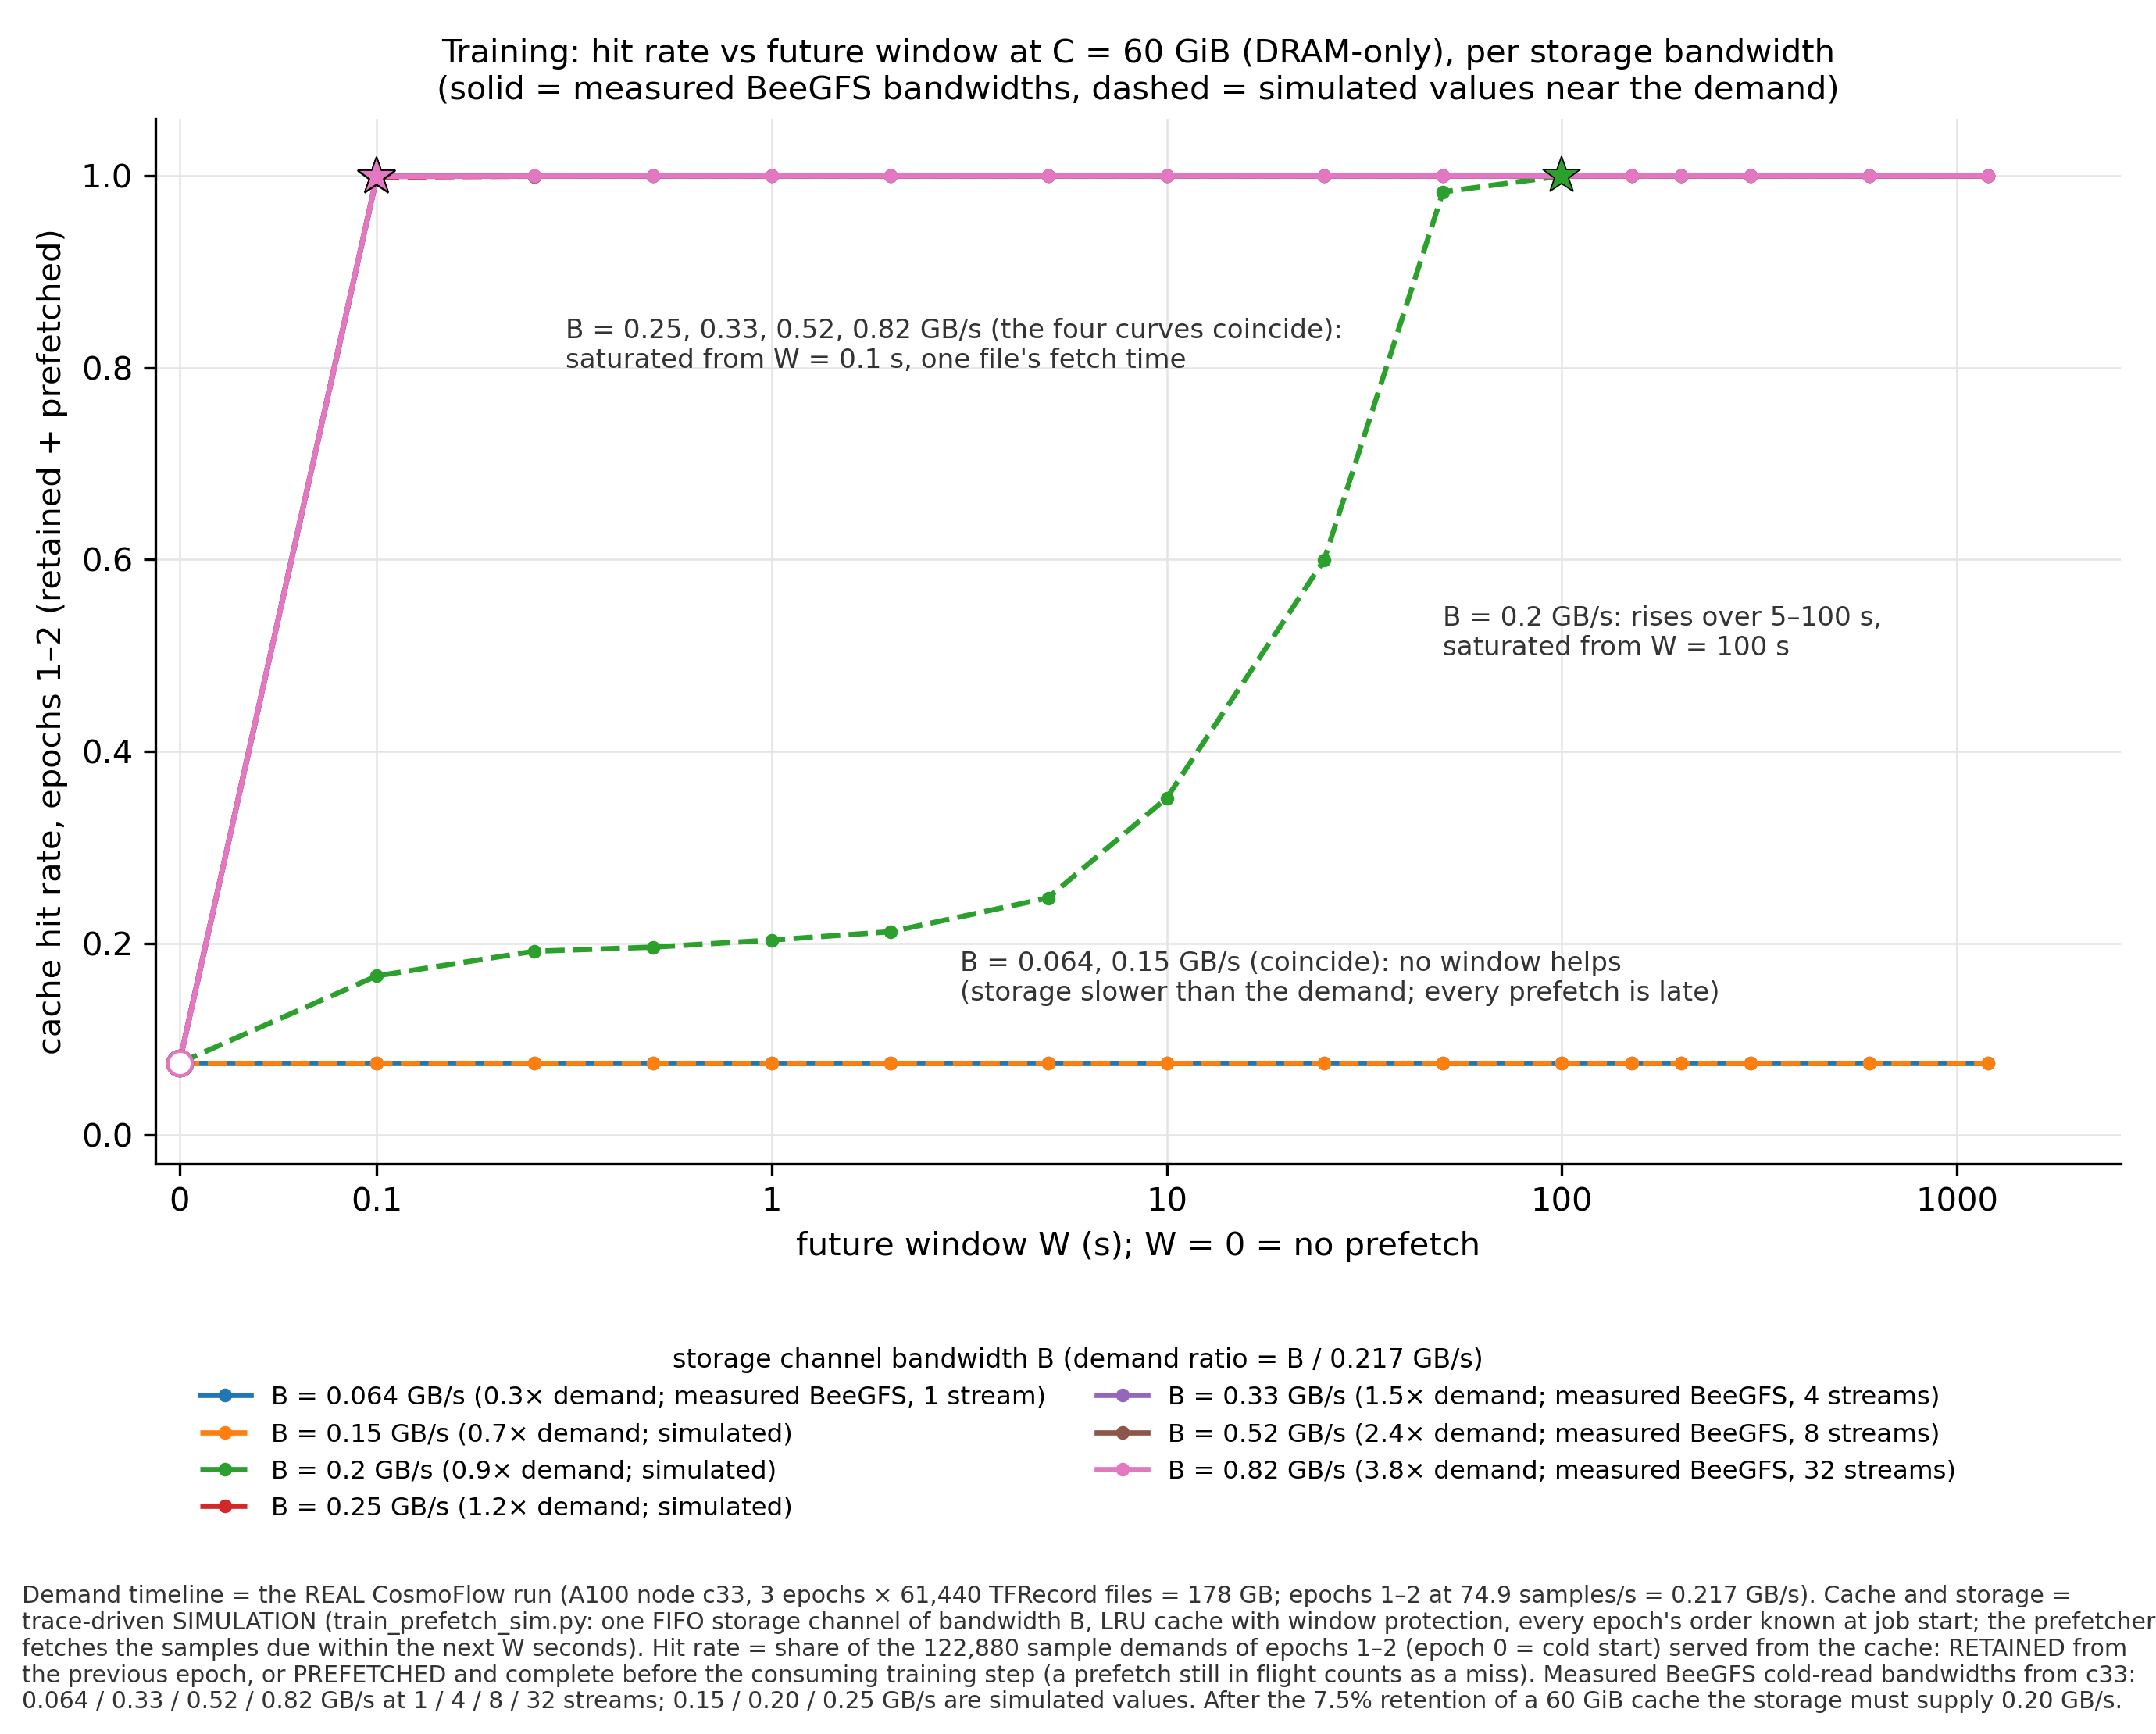

The table this chart was drawn from, first rows:
figure, bw_gbps, avail, trainer_speed, cap_gib, window_s, hit_rate, retention_hit_rate, prefetch_hit_rate, miss_cold, miss_late, storage_GB, prefetch_GB, wasted_prefetches, stall_s, lead_p50_s, source_csv
fig2, 0.064, all, 1.0, 60.0, 0.0, 0.0752, 0.0752, 0.0, 113641, 0, 329.4, 0.0, 0, 402988904, , all-bw0.064.csv
fig2, 0.064, all, 1.0, 60.0, 0.1, 0.0752, 0.0752, 0.0, 49, 113592, 329.4, 0.0, 0, 402988904, , fine-bw0.064.csv
fig2, 0.064, all, 1.0, 60.0, 0.25, 0.0752, 0.0752, 0.0, 14, 113627, 329.4, 0.0, 0, 402988904, , fine-bw0.064.csv
fig2, 0.064, all, 1.0, 60.0, 0.5, 0.0752, 0.0752, 0.0, 4, 113637, 329.4, 0.0, 0, 402988904, , fine-bw0.064.csv
fig2, 0.064, all, 1.0, 60.0, 1.0, 0.0752, 0.0752, 0.0, 0, 113641, 329.4, 0.0, 0, 402988904, , fine-bw0.064.csv
fig2, 0.064, all, 1.0, 60.0, 2.0, 0.0752, 0.0752, 0.0, 0, 113641, 329.4, 0.0, 0, 402988904, , fine-bw0.064.csv
fig2, 0.064, all, 1.0, 60.0, 5.0, 0.0752, 0.0752, 0.0, 0, 113641, 329.4, 0.0, 0, 402988904, , all-bw0.064.csv
fig2, 0.064, all, 1.0, 60.0, 10.0, 0.0752, 0.0752, 0.0, 0, 113641, 329.4, 0.0, 0, 402431120, , all-bw0.064.csv
fig2, 0.064, all, 1.0, 60.0, 25.0, 0.0752, 0.0752, 0.0, 0, 113641, 329.4, 0.0, 0, 402431120, , all-bw0.064.csv
fig2, 0.064, all, 1.0, 60.0, 50.0, 0.0752, 0.0752, 0.0, 0, 113641, 329.4, 0.0, 0, 402431120, , all-bw0.064.csv
fig2, 0.064, all, 1.0, 60.0, 100.0, 0.0752, 0.0752, 0.0, 0, 113641, 329.4, 0.0, 0, 402431120, , all-bw0.064.csv
fig2, 0.064, all, 1.0, 60.0, 150.0, 0.0752, 0.0752, 0.0, 0, 113641, 329.4, 0.0, 0, 402431120, , all-bw0.064.csv
fig2, 0.064, all, 1.0, 60.0, 200.0, 0.0752, 0.0752, 0.0, 0, 113641, 329.4, 0.0, 0, 402431120, , all-bw0.064.csv
fig2, 0.064, all, 1.0, 60.0, 300.0, 0.0752, 0.0752, 0.0, 0, 113641, 329.4, 0.0, 0, 402431120, , all-bw0.064.csv
fig2, 0.064, all, 1.0, 60.0, 600.0, 0.0752, 0.0752, 0.0, 0, 113641, 329.4, 0.0, 0, 402431120, , all-bw0.064.csv
fig2, 0.064, all, 1.0, 60.0, 1200, 0.0752, 0.0752, 0.0, 0, 113641, 329.4, 0.0, 0, 402431120, , all-bw0.064.csv
fig2, 0.15, all, 1.0, 60.0, 0.0, 0.0752, 0.0752, 0.0, 113641, 0, 329.4, 0.0, 0, 54069997, , all-bw0.15.csv
fig2, 0.15, all, 1.0, 60.0, 0.1, 0.0752, 0.0752, 0.0, 49, 113592, 329.4, 0.0, 0, 54069997, , fine-bw0.15.csv
fig2, 0.15, all, 1.0, 60.0, 0.25, 0.0752, 0.0752, 0.0, 14, 113627, 329.4, 0.0, 0, 54069997, , fine-bw0.15.csv
fig2, 0.15, all, 1.0, 60.0, 0.5, 0.0752, 0.0752, 0.0, 4, 113637, 329.4, 0.0, 0, 54069997, , fine-bw0.15.csv
fig2, 0.15, all, 1.0, 60.0, 1.0, 0.0752, 0.0752, 0.0, 0, 113641, 329.4, 0.0, 0, 54069997, , fine-bw0.15.csv
fig2, 0.15, all, 1.0, 60.0, 2.0, 0.0752, 0.0752, 0.0, 0, 113641, 329.4, 0.0, 0, 54069997, , fine-bw0.15.csv
fig2, 0.15, all, 1.0, 60.0, 5.0, 0.0752, 0.0752, 0.0, 0, 113641, 329.4, 0.0, 0, 54069997, , all-bw0.15.csv
fig2, 0.15, all, 1.0, 60.0, 10.0, 0.0752, 0.0752, 0.0, 0, 113641, 329.4, 0.0, 0, 53500410, , all-bw0.15.csv
fig2, 0.15, all, 1.0, 60.0, 25.0, 0.0752, 0.0752, 0.0, 0, 113641, 329.4, 0.0, 0, 53500410, , all-bw0.15.csv
fig2, 0.15, all, 1.0, 60.0, 50.0, 0.0752, 0.0752, 0.0, 0, 113641, 329.4, 0.0, 0, 53500410, , all-bw0.15.csv
fig2, 0.15, all, 1.0, 60.0, 100.0, 0.0752, 0.0752, 0.0, 0, 113641, 329.4, 0.0, 0, 53500410, , all-bw0.15.csv
fig2, 0.15, all, 1.0, 60.0, 150.0, 0.0752, 0.0752, 0.0, 0, 113641, 329.4, 0.0, 0, 53500410, , all-bw0.15.csv
fig2, 0.15, all, 1.0, 60.0, 200.0, 0.0752, 0.0752, 0.0, 0, 113641, 329.4, 0.0, 0, 53500410, , all-bw0.15.csv
fig2, 0.15, all, 1.0, 60.0, 300.0, 0.0752, 0.0752, 0.0, 0, 113641, 329.4, 0.0, 0, 53500410, , all-bw0.15.csv
fig2, 0.15, all, 1.0, 60.0, 600.0, 0.0752, 0.0752, 0.0, 0, 113641, 329.4, 0.0, 0, 53500410, , all-bw0.15.csv
fig2, 0.15, all, 1.0, 60.0, 1200, 0.0752, 0.0752, 0.0, 0, 113641, 329.4, 0.0, 0, 53500410, , all-bw0.15.csv
fig2, 0.2, all, 1.0, 60.0, 0.0, 0.0752, 0.0752, 0.0, 113641, 0, 329.4, 0.0, 0, 2518797, , grid-bw0.2.csv
fig2, 0.2, all, 1.0, 60.0, 0.1, 0.1661, 0.0752, 0.0909, 49, 102420, 329.4, 37.37, 0, 2513027, 0.02, grid-bw0.2.csv
fig2, 0.2, all, 1.0, 60.0, 0.25, 0.1917, 0.0752, 0.1165, 14, 99308, 329.4, 41.71, 0, 2497117, 0.18, grid-bw0.2.csv
fig2, 0.2, all, 1.0, 60.0, 0.5, 0.196, 0.0752, 0.1208, 4, 98788, 329.4, 43.12, 0, 2470926, 0.44, grid-bw0.2.csv
fig2, 0.2, all, 1.0, 60.0, 1.0, 0.2034, 0.0752, 0.1282, 0, 97891, 329.4, 45.69, 0, 2424203, 0.92, grid-bw0.2.csv
fig2, 0.2, all, 1.0, 60.0, 2.0, 0.2121, 0.0752, 0.137, 0, 96812, 329.4, 48.83, 0, 2326719, 1.92, grid-bw0.2.csv
fig2, 0.2, all, 1.0, 60.0, 5.0, 0.2473, 0.0752, 0.1722, 0, 92486, 329.4, 61.35, 0, 2042148, 4.91, grid-bw0.2.csv
fig2, 0.2, all, 1.0, 60.0, 10.0, 0.3516, 0.0752, 0.2764, 0, 79673, 329.4, 98.53, 0, 1607757, 7.87, grid-bw0.2.csv
fig2, 0.2, all, 1.0, 60.0, 25.0, 0.5995, 0.0752, 0.5243, 0, 49209, 329.4, 186.8, 0, 644308, 15.68, grid-bw0.2.csv
fig2, 0.2, all, 1.0, 60.0, 50.0, 0.9834, 0.0752, 0.9082, 0, 2040, 329.4, 323.5, 0, 2688, 29.2, grid-bw0.2.csv
fig2, 0.2, all, 1.0, 60.0, 100.0, 1.0, 0.0752, 0.9248, 0, 0, 329.4, 329.4, 0, 0.0, 78.74, grid-bw0.2.csv
fig2, 0.2, all, 1.0, 60.0, 150.0, 1.0, 0.0752, 0.9248, 0, 0, 329.4, 329.4, 0, 0.0, 101.6, grid-bw0.2.csv
fig2, 0.2, all, 1.0, 60.0, 200.0, 1.0, 0.0752, 0.9248, 0, 0, 329.4, 329.4, 0, 0.0, 101.6, grid-bw0.2.csv
fig2, 0.2, all, 1.0, 60.0, 300.0, 1.0, 0.0752, 0.9248, 0, 0, 329.4, 329.4, 0, 0.0, 101.6, grid-bw0.2.csv
fig2, 0.2, all, 1.0, 60.0, 600.0, 1.0, 0.0752, 0.9248, 0, 0, 329.4, 329.4, 0, 0.0, 101.6, grid-bw0.2.csv
fig2, 0.2, all, 1.0, 60.0, 1200, 1.0, 0.0752, 0.9248, 0, 0, 329.4, 329.4, 0, 0.0, 101.6, grid-bw0.2.csv
fig2, 0.25, all, 1.0, 60.0, 0.0, 0.0752, 0.0752, 0.0, 113641, 0, 329.4, 0.0, 0, 3174, , all-bw0.25.csv
fig2, 0.25, all, 1.0, 60.0, 0.1, 0.9988, 0.0752, 0.9236, 49, 104, 329.4, 329, 0, 3.6, 0.03, fine-bw0.25.csv
fig2, 0.25, all, 1.0, 60.0, 0.25, 0.9997, 0.0752, 0.9245, 14, 28, 329.4, 329.3, 0, 1.0, 0.19, fine-bw0.25.csv
fig2, 0.25, all, 1.0, 60.0, 0.5, 1.0, 0.0752, 0.9248, 4, 0, 329.4, 329.4, 0, 0.2, 0.45, fine-bw0.25.csv
fig2, 0.25, all, 1.0, 60.0, 1.0, 1.0, 0.0752, 0.9248, 0, 0, 329.4, 329.4, 0, 0.0, 0.93, fine-bw0.25.csv
fig2, 0.25, all, 1.0, 60.0, 2.0, 1.0, 0.0752, 0.9248, 0, 0, 329.4, 329.4, 0, 0.0, 1.93, fine-bw0.25.csv
fig2, 0.25, all, 1.0, 60.0, 5.0, 1.0, 0.0752, 0.9248, 0, 0, 329.4, 329.4, 0, 0.0, 4.94, all-bw0.25.csv
fig2, 0.25, all, 1.0, 60.0, 10.0, 1.0, 0.0752, 0.9248, 0, 0, 329.4, 329.4, 0, 0.0, 9.94, all-bw0.25.csv
fig2, 0.25, all, 1.0, 60.0, 25.0, 1.0, 0.0752, 0.9248, 0, 0, 329.4, 329.4, 0, 0.0, 24.94, all-bw0.25.csv
fig2, 0.25, all, 1.0, 60.0, 50.0, 1.0, 0.0752, 0.9248, 0, 0, 329.4, 329.4, 0, 0.0, 49.94, all-bw0.25.csv
fig2, 0.25, all, 1.0, 60.0, 100.0, 1.0, 0.0752, 0.9248, 0, 0, 329.4, 329.4, 0, 0.0, 99.94, all-bw0.25.csv
fig2, 0.25, all, 1.0, 60.0, 150.0, 1.0, 0.0752, 0.9248, 0, 0, 329.4, 329.4, 0, 0.0, 149.9, all-bw0.25.csv
... 52 more rows
